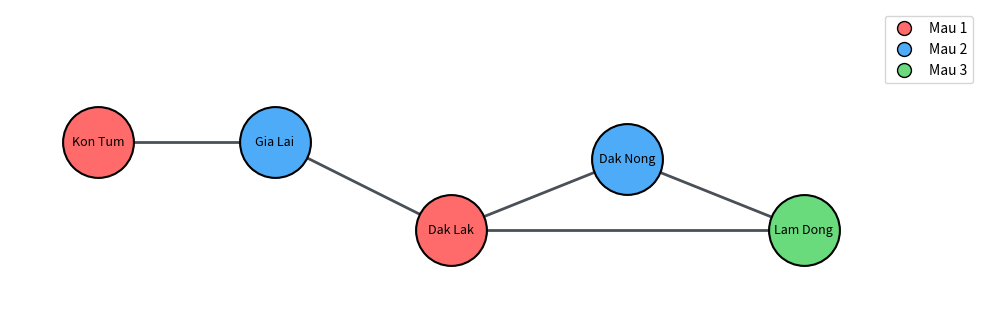

Write the Python code that produced this figure. (Note: this script raises an exception after producing the figure.)
from __future__ import annotations

import os
from typing import Dict, List, Optional, Set, Tuple

import matplotlib

matplotlib.use("Agg")
from matplotlib import pyplot as plt
from matplotlib.lines import Line2D



# Danh sách 5 khu vực Tây Nguyên theo sơ đồ đề bài.
REGIONS: List[str] = [
    "Kon Tum",
    "Gia Lai",
    "Dak Lak",
    "Dak Nong",
    "Lam Dong",
]

# Đồ thị kề được suy ra từ bản đồ trong đề.
# Hai vùng chung biên giới thì không được tô cùng màu.
ADJACENCY: Dict[str, Set[str]] = {
    "Kon Tum": {"Gia Lai"},
    "Gia Lai": {"Kon Tum", "Dak Lak"},
    "Dak Lak": {"Gia Lai", "Dak Nong", "Lam Dong"},
    "Dak Nong": {"Dak Lak", "Lam Dong"},
    "Lam Dong": {"Dak Lak", "Dak Nong"},
}


def is_safe(region: str, color: int, assignment: Dict[str, int]) -> bool:
    for neighbor in ADJACENCY[region]:
        if assignment.get(neighbor) == color:
            return False
    return True


def choose_next_region(assignment: Dict[str, int]) -> Optional[str]:
    uncolored = [region for region in REGIONS if region not in assignment]
    if not uncolored:
        return None
    return max(uncolored, key=lambda region: len(ADJACENCY[region]))


def backtrack(max_colors: int, assignment: Dict[str, int]) -> bool:
    region = choose_next_region(assignment)
    if region is None:
        return True

    for color in range(1, max_colors + 1):
        if is_safe(region, color, assignment):
            assignment[region] = color
            if backtrack(max_colors, assignment):
                return True
            del assignment[region]

    return False


def find_minimum_coloring() -> Tuple[int, Dict[str, int]]:
    for max_colors in range(1, len(REGIONS) + 1):
        assignment: Dict[str, int] = {}
        if backtrack(max_colors, assignment):
            return max_colors, assignment
    raise RuntimeError("Khong tim duoc cach to mau hop le.")


def draw_coloring_result(coloring: Dict[str, int]) -> None:
    positions: Dict[str, Tuple[float, float]] = {
        "Kon Tum": (0, 2),
        "Gia Lai": (2, 2),
        "Dak Lak": (4, 1),
        "Dak Nong": (6, 1.8),
        "Lam Dong": (8, 1),
    }

    palette: Dict[int, str] = {
        1: "#ff6b6b",
        2: "#4dabf7",
        3: "#69db7c",
        4: "#ffd43b",
        5: "#b197fc",
        6: "#ffa8a8",
    }

    fig, ax = plt.subplots(figsize=(10, 5))

    for region_a, neighbors in ADJACENCY.items():
        x1, y1 = positions[region_a]
        for region_b in neighbors:
            if region_a < region_b:
                x2, y2 = positions[region_b]
                ax.plot([x1, x2], [y1, y2], color="#495057", linewidth=2)

    for region in REGIONS:
        x, y = positions[region]
        color_id = coloring[region]
        ax.scatter(
            x,
            y,
            s=2600,
            color=palette.get(color_id, "#ced4da"),
            edgecolors="black",
            linewidths=1.5,
            zorder=3,
        )
        ax.text(x, y, region, ha="center", va="center", fontsize=9, color="black", zorder=4)

    unique_colors = sorted(set(coloring.values()))
    legend_handles = [
        Line2D(
            [0],
            [0],
            marker="o",
            linestyle="",
            markersize=10,
            markerfacecolor=palette.get(color_id, "#ced4da"),
            markeredgecolor="black",
            label=f"Mau {color_id}",
        )
        for color_id in unique_colors
    ]
    ax.legend(handles=legend_handles, loc="upper right", frameon=True)

    ax.set_xlim(-1, 10)
    ax.set_ylim(0, 3.5)
    ax.set_aspect("equal")
    ax.axis("off")
    fig.tight_layout()
    output_dir = os.path.dirname(os.path.abspath(__file__))
    output_path = os.path.join(output_dir, "ket_qua_to_mau.png")
    fig.savefig(output_path, dpi=300, bbox_inches="tight", facecolor="white")
    plt.close(fig)

    print(f"\nHinh ket qua da duoc luu tai: {output_path}")


def main() -> None:
    num_colors, coloring = find_minimum_coloring()

    print(f"So mau it nhat can dung: {num_colors}")
    print("Ket qua to mau:")
    for region in REGIONS:
        print(f"- {region}: mau {coloring[region]}")

    draw_coloring_result(coloring)


if __name__ == "__main__":
    main()
